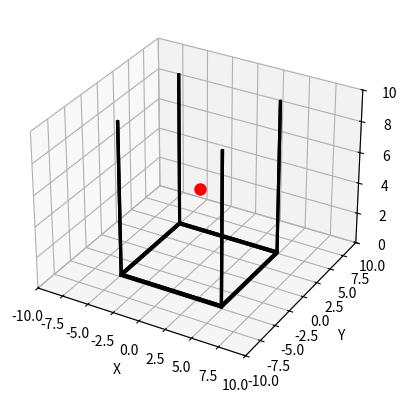

Write the Python code that produced this figure.
import numpy as np
import matplotlib.pyplot as plt
from mpl_toolkits.mplot3d import Axes3D
import matplotlib.animation as animation


fig = plt.figure()
ax = fig.add_subplot(111, projection='3d')

size = 10  

beam_thickness = 0.2
beam_height = 0.2
square_size = 10  
vertical_height = 10  


radius = 2
center_x, center_y, center_z = 0, 0, 5
num_frames = 100  

beams = [
    (-square_size / 2, -square_size / 2, 0, square_size, beam_thickness, beam_height),  
    (-square_size / 2, square_size / 2 - beam_thickness, 0, square_size, beam_thickness, beam_height),  
    (-square_size / 2, -square_size / 2, 0, beam_thickness, square_size, beam_height),  
    (square_size / 2 - beam_thickness, -square_size / 2, 0, beam_thickness, square_size, beam_height),  
]


vertical_beams = [
    (-square_size / 2, -square_size / 2, 0, beam_thickness, beam_thickness, vertical_height),  
    (-square_size / 2, square_size / 2 - beam_thickness, 0, beam_thickness, beam_thickness, vertical_height),  
    (square_size / 2 - beam_thickness, -square_size / 2, 0, beam_thickness, beam_thickness, vertical_height),  
    (square_size / 2 - beam_thickness, square_size / 2 - beam_thickness, 0, beam_thickness, beam_thickness, vertical_height),  
]

anchor_points = [
    (-square_size / 2, -square_size / 2, vertical_height),  
    (-square_size / 2, square_size / 2 - beam_thickness, vertical_height),  
    (square_size / 2 - beam_thickness, -square_size / 2, vertical_height),  
    (square_size / 2 - beam_thickness, square_size / 2 - beam_thickness, vertical_height),  
]


for x, y, z, dx, dy, dz in beams:
    ax.bar3d(x, y, z, dx, dy, dz, color='black')

for x, y, z, dx, dy, dz in vertical_beams:
    ax.bar3d(x, y, z, dx, dy, dz, color='black')

effector, = ax.plot([0], [0], [5], 'ro', markersize=8)  
cables = [ax.plot([], [], [], 'gray', linestyle='-', linewidth=1)[0] for _ in range(4)]  


def update(frame):
    theta = 2 * np.pi * frame / num_frames  
    effector_x = center_x + radius * np.cos(theta)
    effector_y = center_y + radius * np.sin(theta)
    effector_z = center_z  

    
    effector.set_data([effector_x], [effector_y])
    effector.set_3d_properties([effector_z])  

    
    for i, (x, y, z) in enumerate(anchor_points):
        cables[i].set_data([x, effector_x], [y, effector_y])
        cables[i].set_3d_properties([z, effector_z])  

    return [effector] + cables

ax.set_xlabel("X")
ax.set_ylabel("Y")
ax.set_zlabel("Z")
ax.set_xlim([-size, size])
ax.set_ylim([-size, size])
ax.set_zlim([0, size])


ani = animation.FuncAnimation(fig, update, frames=num_frames, interval=50, blit=False)

plt.show()
